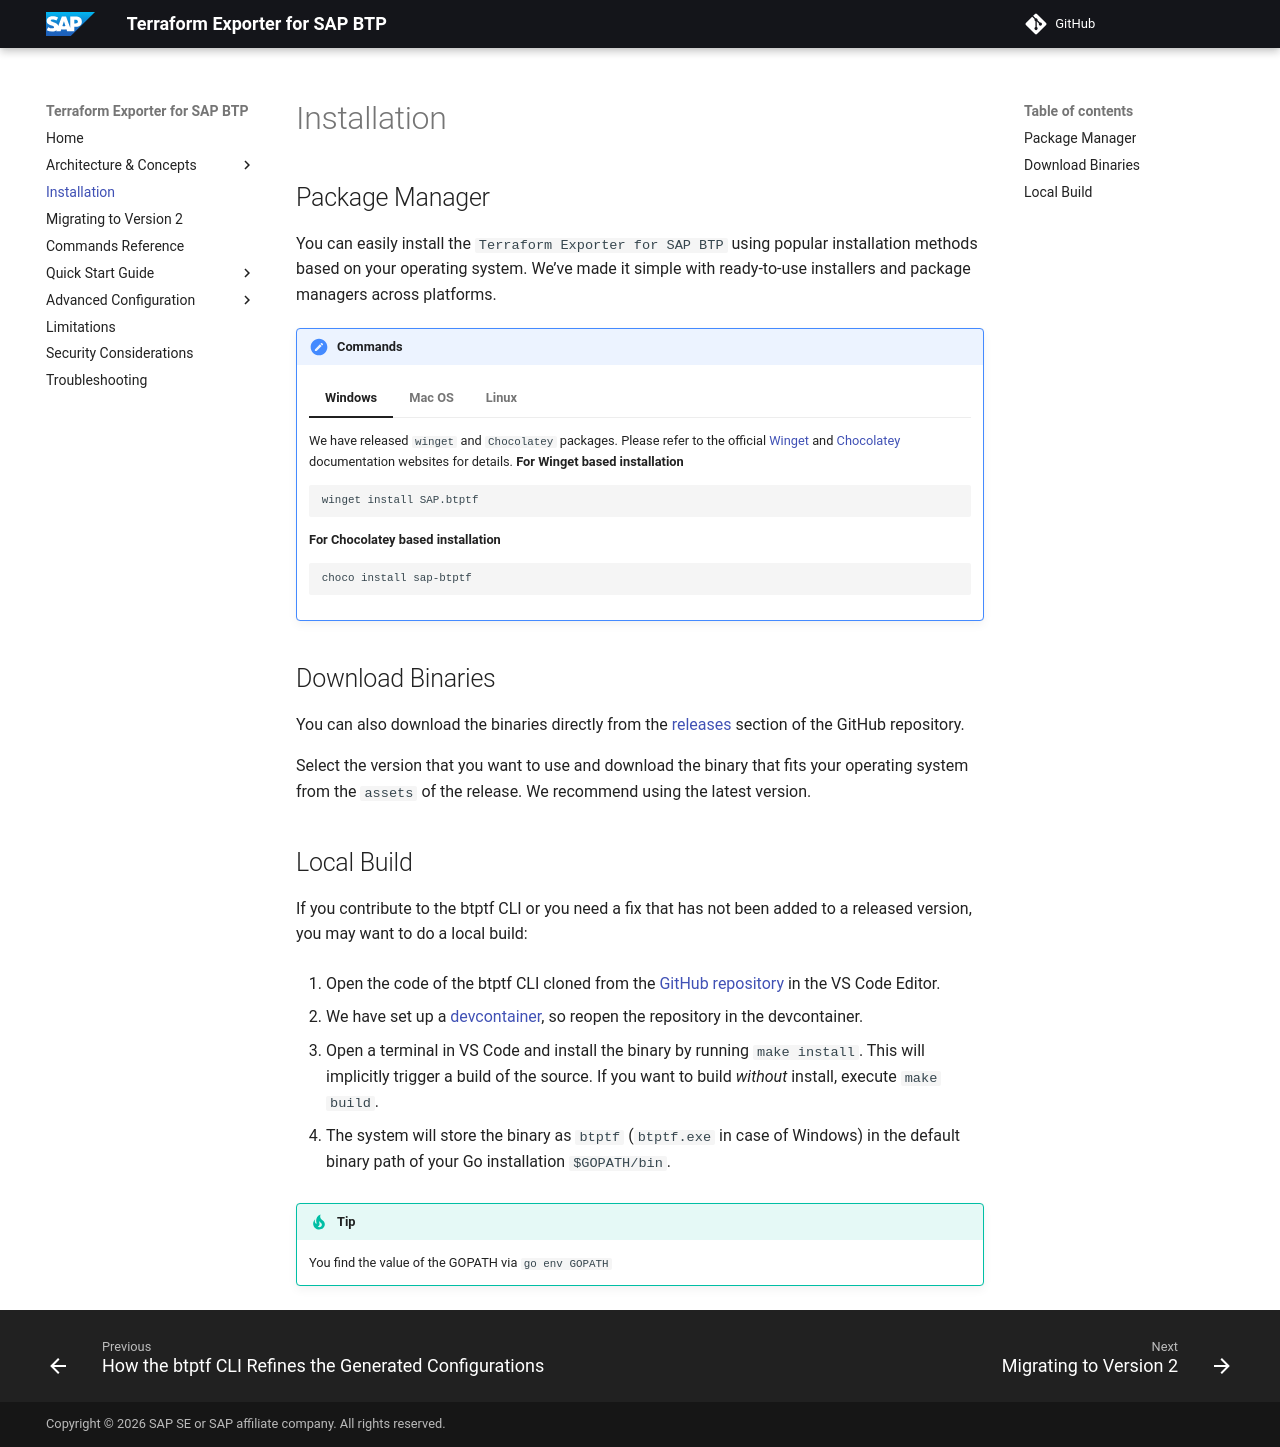

repository: SAP/terraform-exporter-btp · page: install/index.html · generator: mkdocs

# Installation

## Package Manager
You can easily install the `Terraform Exporter for SAP BTP` using popular installation methods based on your operating system. We’ve made it simple with ready-to-use installers and package managers across platforms. 

!!! Commands
    === "Windows"
        We have released `winget` and `Chocolatey` packages. Please refer to the official [Winget](https://learn.microsoft.com/en-us/windows/package-manager/winget/) and [Chocolatey](https://chocolatey.org/about) documentation websites for details.
        **For Winget based installation**
        ```cmd
        winget install SAP.btptf
        ```
        **For Chocolatey based installation**
        ```cmd
        choco install sap-btptf
        ```

    === "Mac OS"
        Please refer to the [Homebrew](https://brew.sh/) website for details.
        ```bash
        brew tap SAP/terraform-exporter-btp https://github.com/SAP/terraform-exporter-btp
        brew install sap/terraform-exporter-btp/btptf
        ```
    === "Linux"
        We’ve released `deb` and `rpm` packages to support installation on the most common Linux distributions. You can download the packages from the `assets` section of the [releases](https://github.com/SAP/terraform-exporter-btp/releases) page.

        **For Debian-based distributions (like Ubuntu, Linux Mint, etc.):**
        ```bash
        sudo dpkg -i <path-to-download>/terraform-exporter-btp_<latest-version>_linux_amd64.deb
        ```
        **For RPM-based distributions (like Fedora, RHEL, CentOS, openSUSE):**
        ```bash
        sudo rpm -i <path-to-download>/terraform-exporter-btp_<latest-version>_linux_amd64.rpm
        ```

## Download Binaries
You can also download the binaries directly from the [releases](https://github.com/SAP/terraform-exporter-btp/releases) section of the GitHub repository.

Select the version that you want to use and download the binary that fits your operating system from the `assets` of the release. We recommend using the latest version.

## Local Build

If you contribute to the btptf CLI or you need a fix that has not been added to a released version, you may want to do a local build:

1. Open the code of the btptf CLI cloned from the [GitHub repository](https://github.com/SAP/terraform-exporter-btp) in the VS Code Editor.

2. We have set up a [devcontainer](https://code.visualstudio.com/docs/devcontainers/tutorial), so reopen the repository in the devcontainer.

3. Open a terminal in VS Code and install the binary by running `make install`. This will implicitly trigger a build of the source. If you want to build *without* install, execute `make build`.

4. The system will store the binary as `btptf` (`btptf.exe` in case of Windows) in the default binary path of your Go installation `$GOPATH/bin`.

!!! tip
    You find the value of the GOPATH via `go env GOPATH`
